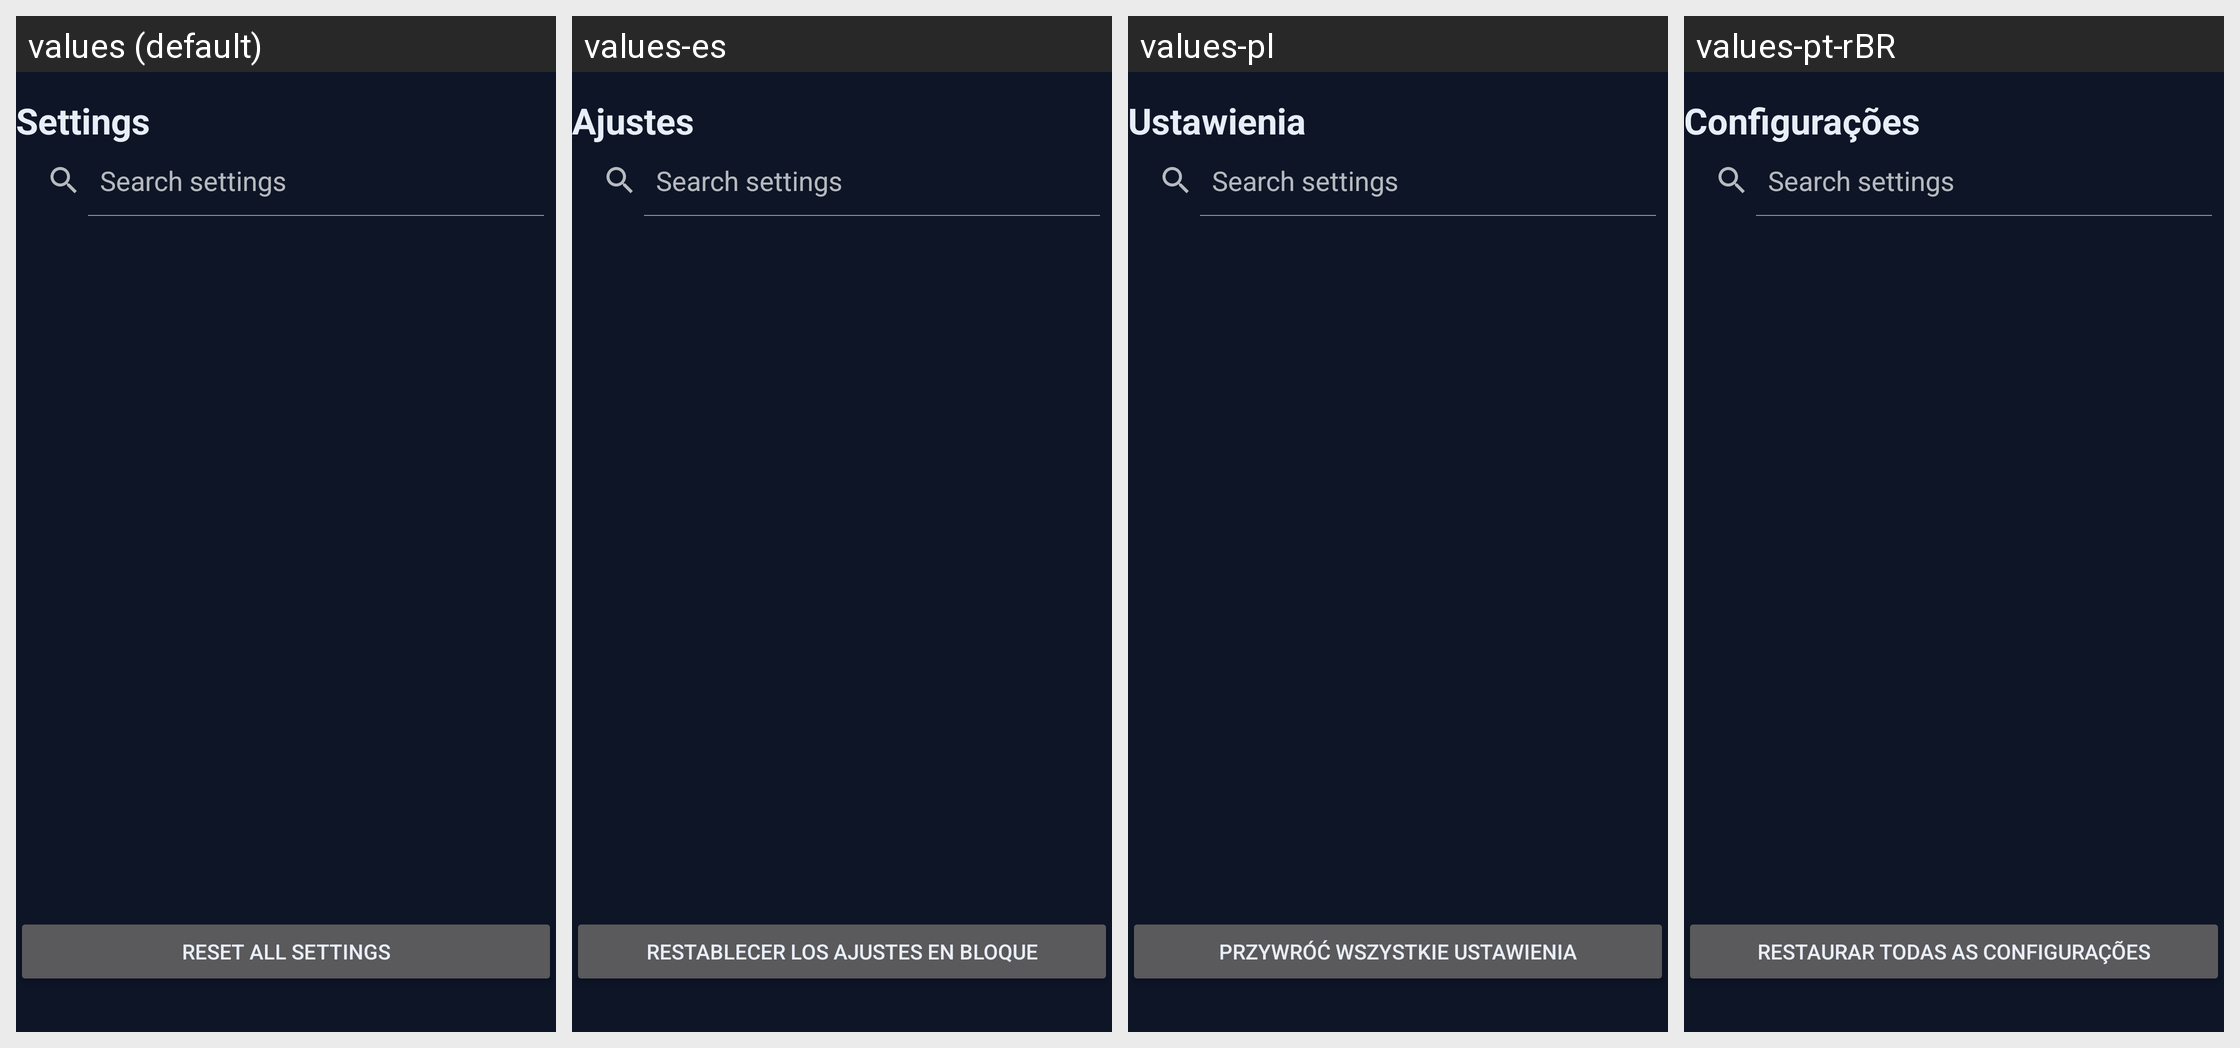

For this localized Android screen grid, give each drawn string resource with its value in every locale shown.
Android screen res/layout/fragment_settings.xml rendered under 4 locales, left to right: values (default), values-es, values-pl, values-pt-rBR. Device: Nexus 5 (rendered at 1080×1920; each locale shown at half size, 540×960, under a caption strip naming it); theme Theme.Xykell.
Other locales in the repository, not shown: values-de, values-fr, values-ru, values-tr.
Strings drawn on this screen, with the default value and each locale's value (text and hints the layout hard-codes, and strings that could not be matched under every locale, appear in the picture but are not listed):

ui_settings
  values: Settings
  values-es: Ajustes
  values-pl: Ustawienia
  values-pt-rBR: Configurações

ui_reset_all_settings
  values: RESET ALL SETTINGS
  values-es: RESTABLECER LOS AJUSTES EN BLOQUE
  values-pl: PRZYWRÓĆ WSZYSTKIE USTAWIENIA
  values-pt-rBR: RESTAURAR TODAS AS CONFIGURAÇÕES
